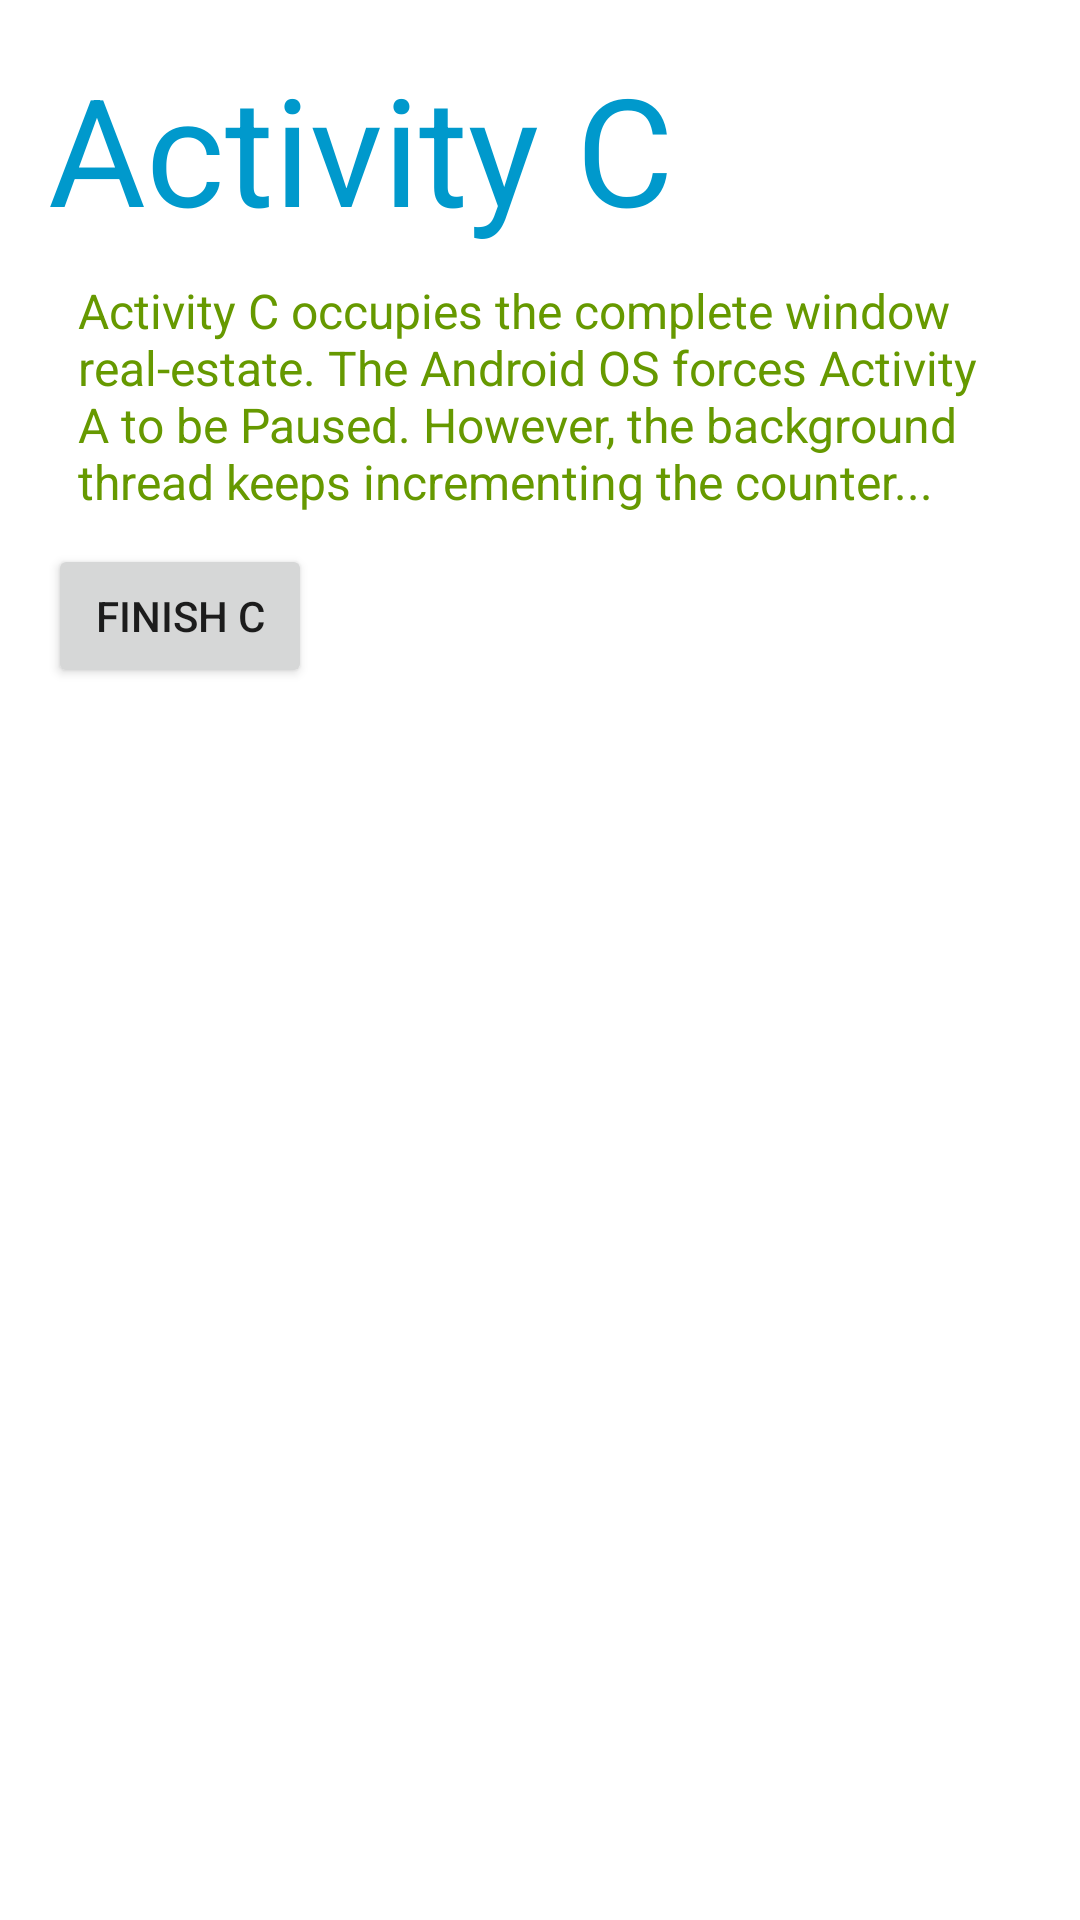

Android layout source for this screen:
<!-- AndroidManifest.xml: application theme Theme.AppCompat.Light -->
<!-- res/layout/activity_c.xml -->
<?xml version="1.0" encoding="utf-8"?>
<LinearLayout xmlns:android="http://schemas.android.com/apk/res/android"
    android:layout_width="match_parent"
    android:layout_height="match_parent"
    android:orientation="vertical"
    android:padding="16dp"
    android:background="@color/design_default_color_surface">

    <TextView
        android:id="@+id/ActivityC"
        android:layout_width="wrap_content"
        android:layout_height="wrap_content"
        android:text="Activity C"
        android:textSize="50dp"
        android:textColor="@color/dark_blue"/>

    <TextView
        android:layout_width="wrap_content"
        android:layout_height="wrap_content"
        android:text="Activity C occupies the complete window real-estate. The Android OS forces Activity A to be Paused. However, the background thread keeps incrementing the counter..."
        android:textSize="16sp"
        android:padding="10dp"
        android:textColor="@color/dark_green"/>


    <Button
        android:id="@+id/btnFinishC"
        android:layout_width="wrap_content"
        android:layout_height="wrap_content"
        android:text="Finish C" />
</LinearLayout>
<!-- resources referenced by this layout -->
<resources>
  <color name="dark_blue">#0099CC</color>
  <color name="dark_green">#669900</color>
</resources>
